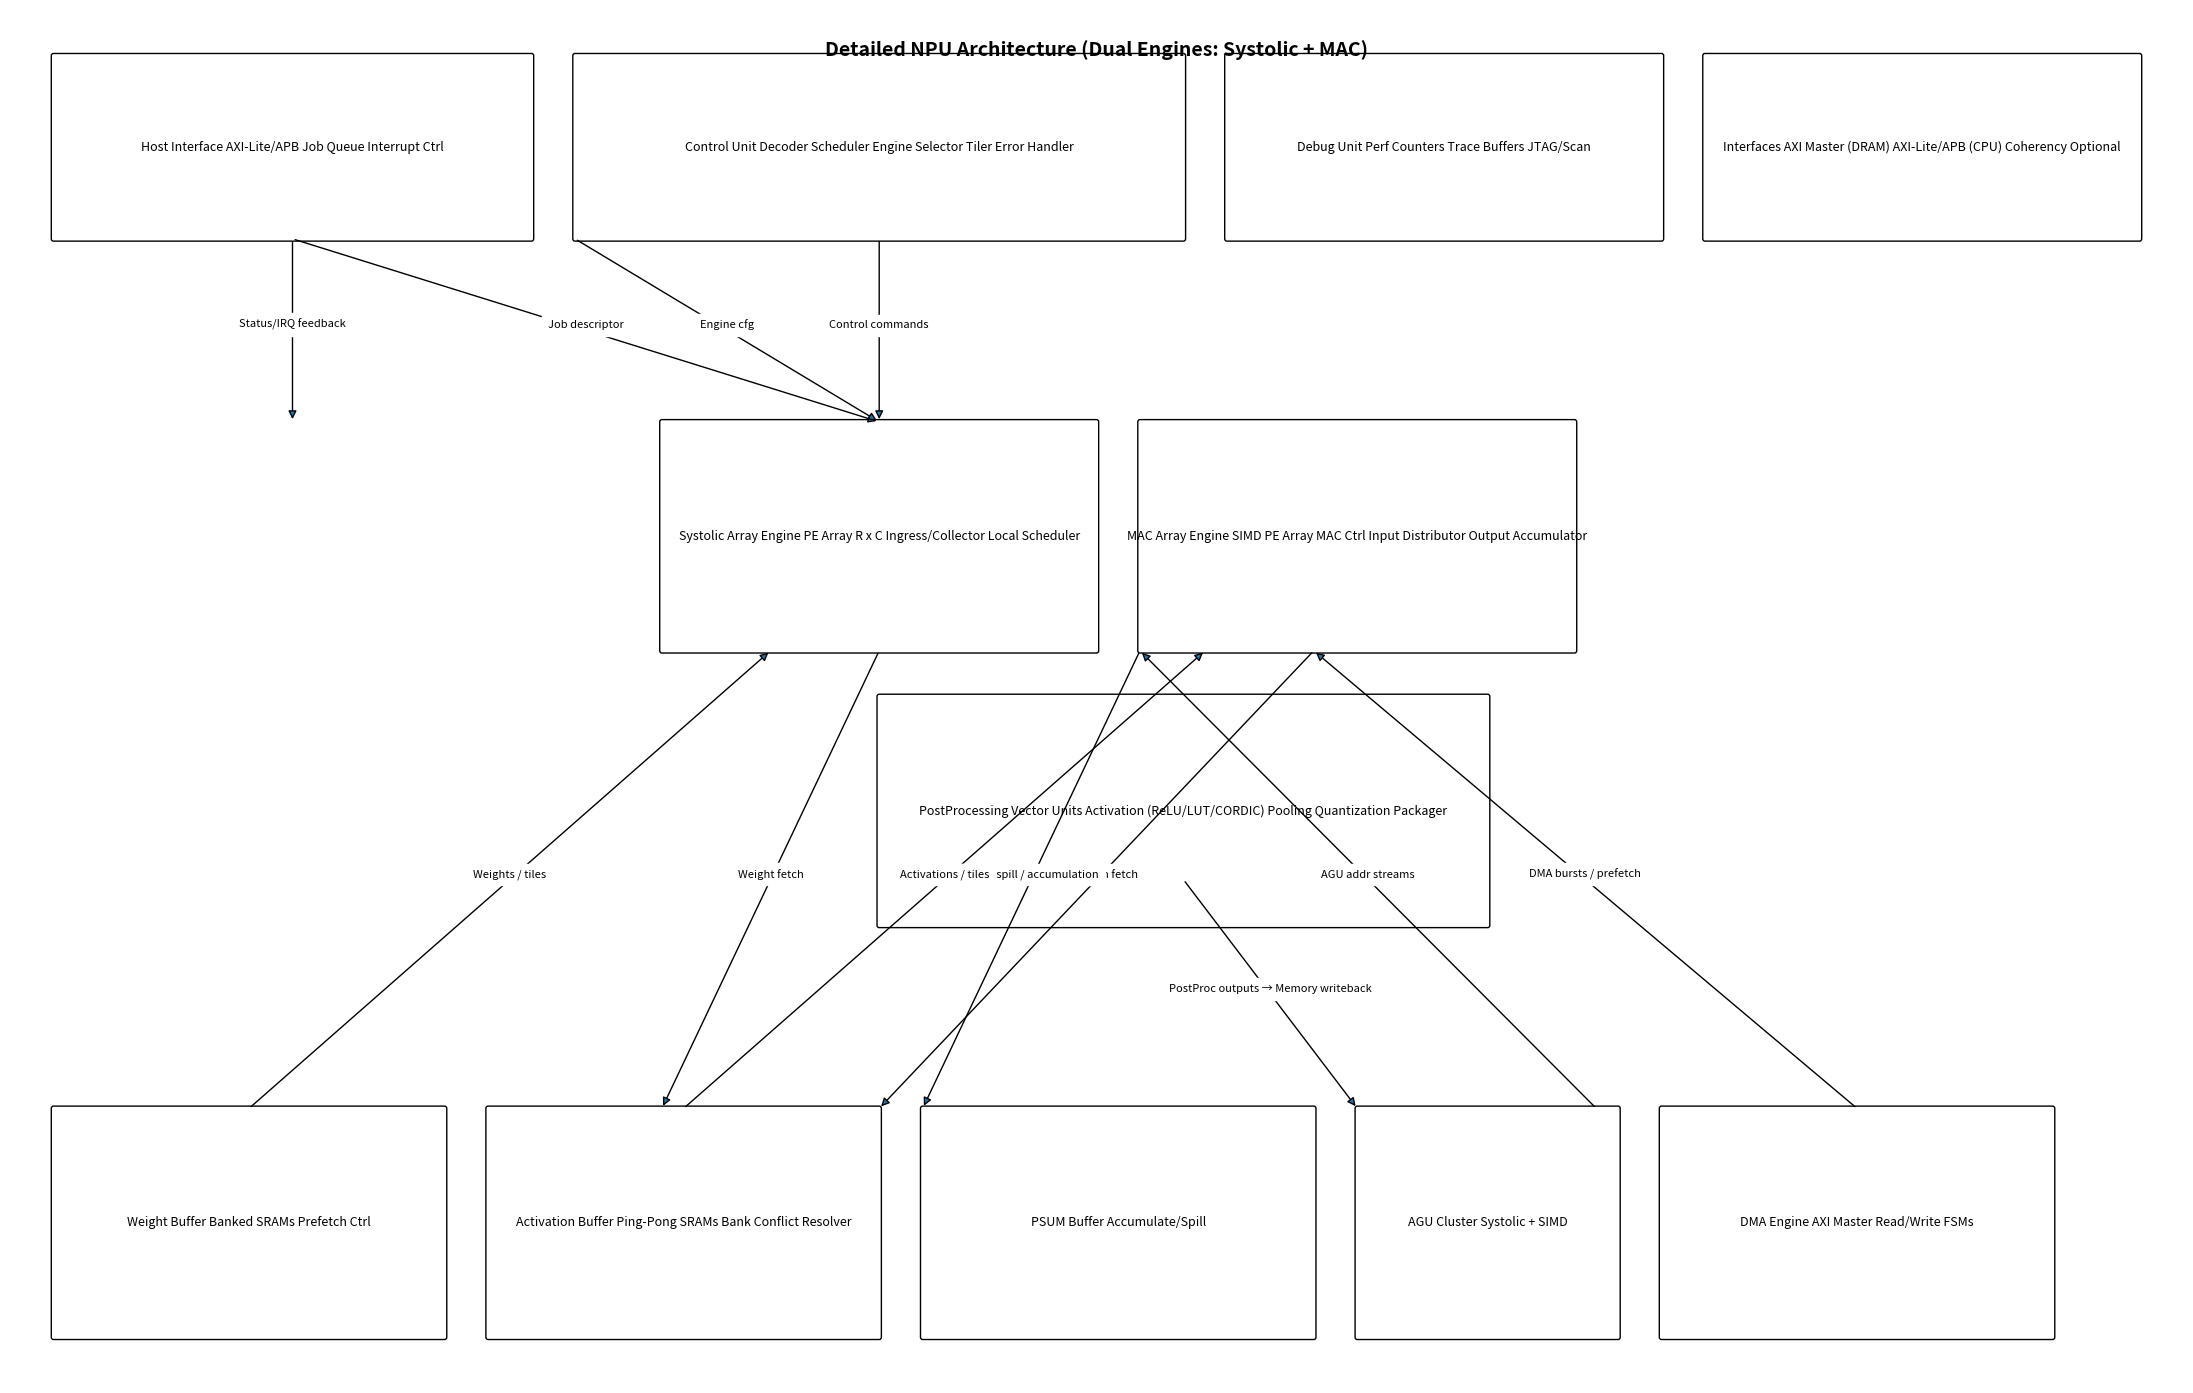

This figure's Python source:
#!/usr/bin/env python3
"""
draw_npu_arch_neat.py

Generates a clean, organized PNG of the detailed dual-engine NPU architecture.

Requirements:
    pip install matplotlib
Run:
    python3 draw_npu_arch_neat.py
"""

import matplotlib.pyplot as plt
from matplotlib.patches import FancyBboxPatch, Rectangle, FancyArrowPatch
import textwrap

plt.rcParams.update({'font.size': 9})

def add_box(ax, xy, wh, label, fontsize=9, pad=0.1):
    x, y = xy
    w, h = wh
    box = FancyBboxPatch((x, y), w, h, boxstyle="round,pad=%s" % pad, linewidth=1.0, fill=False)
    ax.add_patch(box)
    # Wrap text
    wrapped = "\n".join(textwrap.wrap(label, int(max(12, w*6))))
    ax.text(x + w/2, y + h/2, wrapped, ha='center', va='center', fontsize=fontsize)
    return box

def add_arrow(ax, start, end, text=None, text_pos=0.5, lw=1.0):
    sx, sy = start
    ex, ey = end
    arr = FancyArrowPatch((sx, sy), (ex, ey), arrowstyle='-|>', mutation_scale=12, linewidth=lw)
    ax.add_patch(arr)
    if text:
        tx = sx + (ex-sx)*text_pos
        ty = sy + (ey-sy)*text_pos
        ax.text(tx, ty, text, fontsize=8, va='bottom', ha='center', backgroundcolor='white')

def main():
    fig, ax = plt.subplots(figsize=(22, 14))
    ax.set_xlim(0, 100)
    ax.set_ylim(0, 60)
    ax.axis('off')

    # Top Row: Host, Control, Debug, Interfaces
    host = add_box(ax, (2, 50), (22, 8), "Host Interface\nAXI-Lite/APB\nJob Queue\nInterrupt Ctrl")
    control = add_box(ax, (26, 50), (28, 8), "Control Unit\nDecoder\nScheduler\nEngine Selector\nTiler\nError Handler")
    debug = add_box(ax, (56, 50), (20, 8), "Debug Unit\nPerf Counters\nTrace Buffers\nJTAG/Scan")
    interfaces = add_box(ax, (78, 50), (20, 8), "Interfaces\nAXI Master (DRAM)\nAXI-Lite/APB (CPU)\nCoherency Optional")

    # Middle Row: Compute Cluster
    systolic = add_box(ax, (30, 32), (20, 10), "Systolic Array Engine\nPE Array R x C\nIngress/Collector\nLocal Scheduler")
    mac = add_box(ax, (52, 32), (20, 10), "MAC Array Engine\nSIMD PE Array\nMAC Ctrl\nInput Distributor\nOutput Accumulator")
    postproc = add_box(ax, (40, 20), (28, 10), "PostProcessing\nVector Units\nActivation (ReLU/LUT/CORDIC)\nPooling\nQuantization\nPackager")

    # Bottom Row: Memory Subsystem
    w_buf = add_box(ax, (2, 2), (18, 10), "Weight Buffer\nBanked SRAMs\nPrefetch Ctrl")
    a_buf = add_box(ax, (22, 2), (18, 10), "Activation Buffer\nPing-Pong SRAMs\nBank Conflict Resolver")
    psum_buf = add_box(ax, (42, 2), (18, 10), "PSUM Buffer\nAccumulate/Spill")
    agu = add_box(ax, (62, 2), (12, 10), "AGU Cluster\nSystolic + SIMD")
    dma = add_box(ax, (76, 2), (18, 10), "DMA Engine\nAXI Master\nRead/Write FSMs")

    # Arrows: Host → Control → Compute / Memory
    add_arrow(ax, (13, 50), (40, 42), "Job descriptor")
    add_arrow(ax, (40, 50), (40, 42), "Control commands")
    add_arrow(ax, (26, 50), (40, 42), "Engine cfg")
    add_arrow(ax, (13, 50), (13, 42), "Status/IRQ feedback")
    
    # Compute → Memory arrows
    add_arrow(ax, (40, 32), (30, 12), "Weight fetch")
    add_arrow(ax, (60, 32), (40, 12), "Activation fetch")
    add_arrow(ax, (52, 32), (42, 12), "PSUM spill / accumulation")
    add_arrow(ax, (54, 22), (62, 12), "PostProc outputs → Memory writeback")

    # Memory → Compute arrows
    add_arrow(ax, (11, 12), (35, 32), "Weights / tiles")
    add_arrow(ax, (31, 12), (55, 32), "Activations / tiles")
    add_arrow(ax, (73, 12), (52, 32), "AGU addr streams")
    add_arrow(ax, (85, 12), (60, 32), "DMA bursts / prefetch")

    # Title
    ax.text(50, 58, "Detailed NPU Architecture (Dual Engines: Systolic + MAC)", ha='center', fontsize=14, weight='bold')

    # Save PNG
    plt.tight_layout()
    plt.savefig("npu_architecture_neat.png", dpi=300, bbox_inches='tight')
    print("Saved npu_architecture_neat.png")
    plt.show()

if __name__ == "__main__":
    main()
